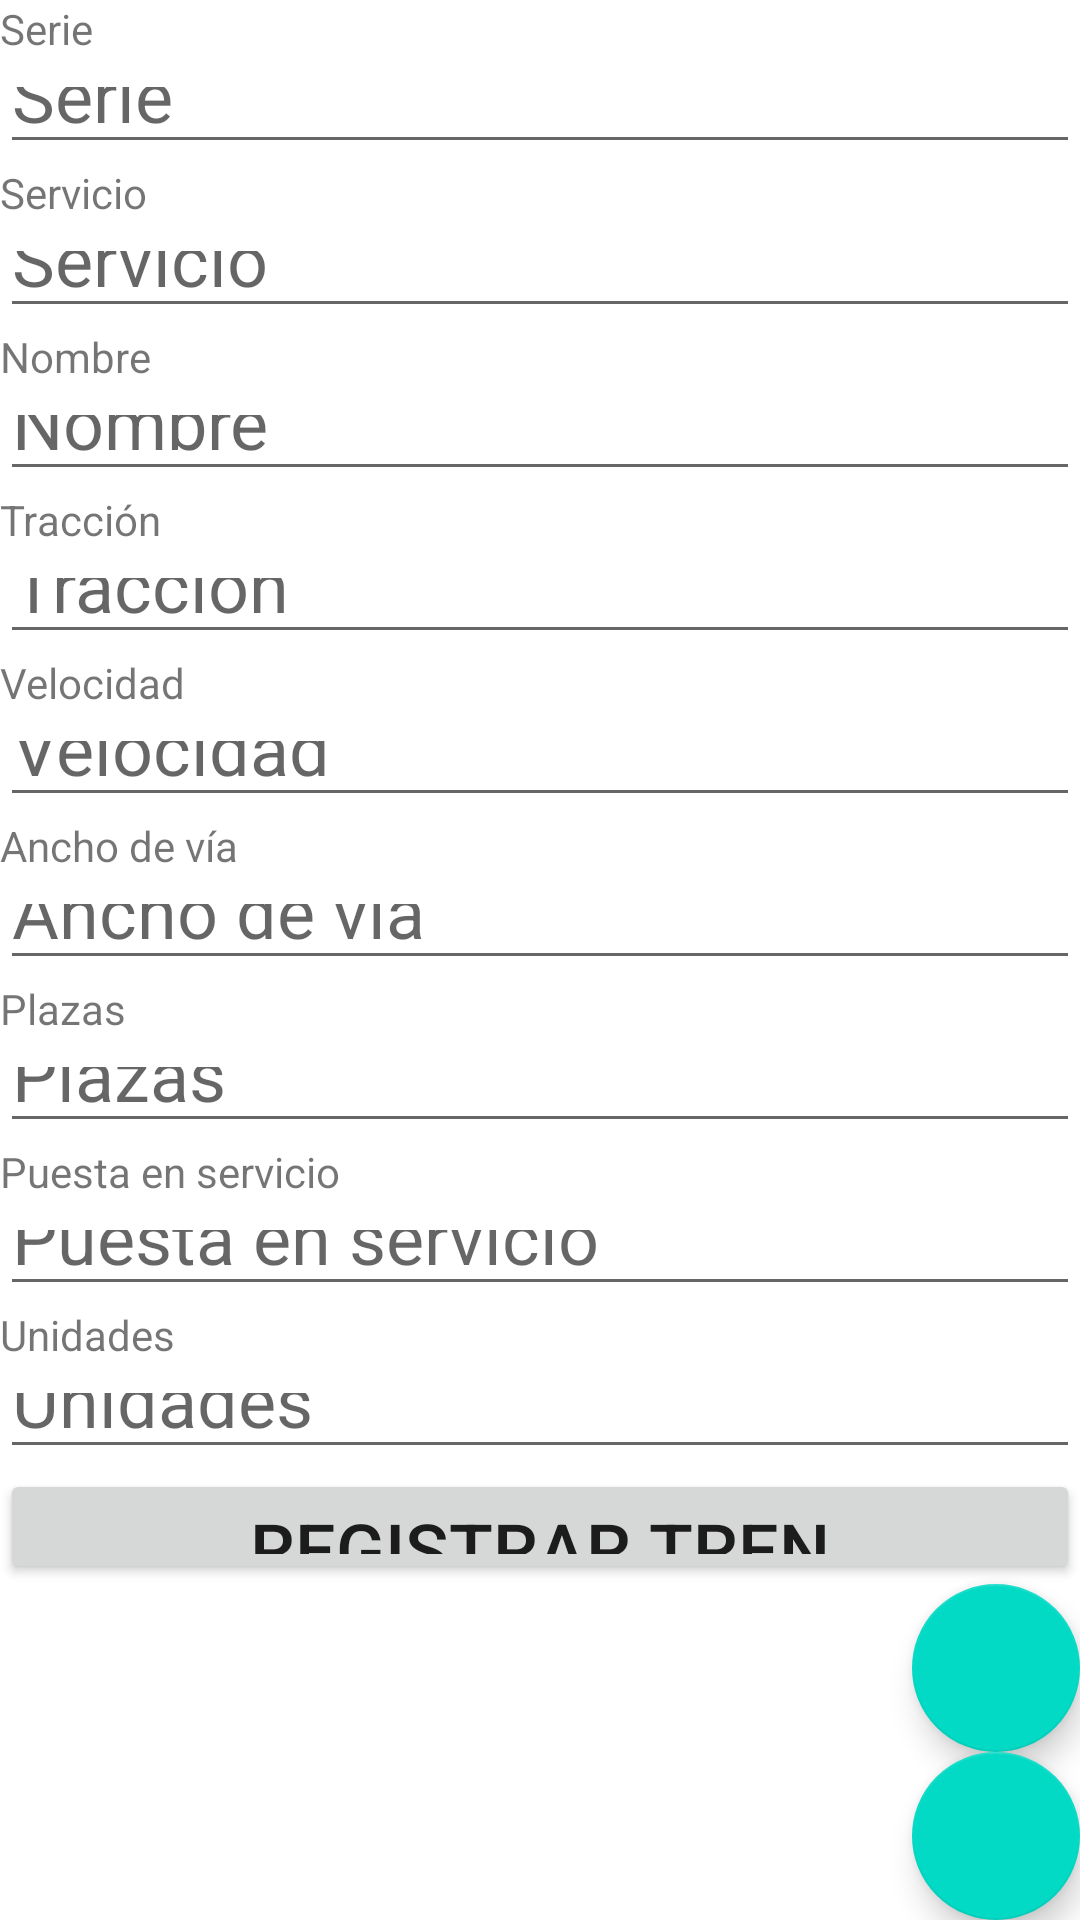

The Android layout XML behind this screen, and the referenced resources:
<!-- AndroidManifest.xml: application theme Theme.Tecnotren -->
<!-- res/layout/activity_ver.xml -->
<?xml version="1.0" encoding="utf-8"?>
<LinearLayout xmlns:android="http://schemas.android.com/apk/res/android"
    xmlns:app="http://schemas.android.com/apk/res-auto"
    xmlns:tools="http://schemas.android.com/tools"
    android:layout_width="match_parent"
    android:layout_height="match_parent"
    android:orientation="vertical"
    tools:context=".VerActivity">


    <TextView
        android:id="@+id/viewSerie"
        android:layout_width="match_parent"
        android:layout_height="wrap_content"
        android:text="@string/hint_serie" />

    <EditText
        android:id="@+id/txtSerie"
        android:layout_width="match_parent"
        android:layout_height="wrap_content"
        android:layout_weight="1"
        android:ems="10"
        android:hint="@string/hint_serie"
        android:labelFor="@id/viewSerie"
        android:inputType="text"
        android:textSize="24sp" />

    <TextView
        android:id="@+id/viewServicio"
        android:layout_width="match_parent"
        android:layout_height="wrap_content"
        android:text="@string/hint_servicio" />

    <EditText
        android:id="@+id/txtServicio"
        android:layout_width="match_parent"
        android:layout_height="wrap_content"
        android:layout_weight="1"
        android:ems="10"
        android:hint="@string/hint_servicio"
        android:labelFor="@id/viewServicio"
        android:inputType="text"
        android:textSize="24sp" />

    <TextView
        android:id="@+id/viewNombre"
        android:layout_width="match_parent"
        android:layout_height="wrap_content"
        android:text="@string/hint_nombre" />

    <EditText
        android:id="@+id/txtNombre"
        android:layout_width="match_parent"
        android:layout_height="wrap_content"
        android:layout_weight="1"
        android:ems="10"
        android:hint="@string/hint_nombre"
        android:labelFor="@id/viewNombre"
        android:inputType="text"
        android:textSize="24sp" />

    <TextView
        android:id="@+id/viewTraccion"
        android:layout_width="match_parent"
        android:layout_height="wrap_content"
        android:text="@string/hint_traccion" />

    <EditText
        android:id="@+id/txtTraccion"
        android:layout_width="match_parent"
        android:layout_height="wrap_content"
        android:layout_weight="1"
        android:ems="10"
        android:hint="@string/hint_traccion"
        android:labelFor="@id/viewTraccion"
        android:inputType="text"
        android:textSize="24sp" />

    <TextView
        android:id="@+id/viewVelocidad"
        android:layout_width="match_parent"
        android:layout_height="wrap_content"
        android:text="@string/hint_velocidad" />

    <EditText
        android:id="@+id/txtVelocidad"
        android:layout_width="match_parent"
        android:layout_height="wrap_content"
        android:layout_weight="1"
        android:ems="10"
        android:hint="@string/hint_velocidad"
        android:labelFor="@id/viewVelocidad"
        android:inputType="text"
        android:textSize="24sp" />

    <TextView
        android:id="@+id/viewAnchovia"
        android:layout_width="match_parent"
        android:layout_height="wrap_content"
        android:text="@string/hint_anchovia" />

    <EditText
        android:id="@+id/txtAnchovia"
        android:layout_width="match_parent"
        android:layout_height="wrap_content"
        android:layout_weight="1"
        android:ems="10"
        android:hint="@string/hint_anchovia"
        android:labelFor="@id/viewAnchovia"
        android:inputType="text"
        android:textSize="24sp" />

    <TextView
        android:id="@+id/viewPlazas"
        android:layout_width="match_parent"
        android:layout_height="wrap_content"
        android:text="@string/hint_plazas" />

    <EditText
        android:id="@+id/txtPlazas"
        android:layout_width="match_parent"
        android:layout_height="wrap_content"
        android:layout_weight="1"
        android:ems="10"
        android:hint="@string/hint_plazas"
        android:labelFor="@id/viewPlazas"
        android:inputType="text"
        android:textSize="24sp" />

    <TextView
        android:id="@+id/viewPuestaservicio"
        android:layout_width="match_parent"
        android:layout_height="wrap_content"
        android:text="@string/hint_puestaservicio" />

    <EditText
        android:id="@+id/txtPuestaservicio"
        android:layout_width="match_parent"
        android:layout_height="wrap_content"
        android:layout_weight="1"
        android:ems="10"
        android:hint="@string/hint_puestaservicio"
        android:labelFor="@id/viewPuestaservicio"
        android:inputType="text"
        android:textSize="24sp" />

    <TextView
        android:id="@+id/viewUnidades"
        android:layout_width="match_parent"
        android:layout_height="wrap_content"
        android:text="@string/hint_unidades" />

    <EditText
        android:id="@+id/txtUnidades"
        android:layout_width="match_parent"
        android:layout_height="wrap_content"
        android:layout_weight="1"
        android:ems="10"
        android:hint="@string/hint_unidades"
        android:labelFor="@id/viewUnidades"
        android:inputType="text"
        android:textSize="24sp" />

    <Button
        android:id="@+id/btnGuarda"
        android:layout_width="match_parent"
        android:layout_height="wrap_content"
        android:layout_weight="1"
        android:text="@string/btn_guarda"
        android:textSize="24sp" />

    <com.google.android.material.floatingactionbutton.FloatingActionButton
        android:id="@+id/fabEditar"
        android:layout_width="match_parent"
        android:layout_height="wrap_content"
        android:layout_gravity="bottom|top|end"
        android:clickable="true"
        android:src="@drawable/ic_edit" />

    <com.google.android.material.floatingactionbutton.FloatingActionButton
        android:id="@+id/fabEliminar"
        android:layout_width="match_parent"
        android:layout_height="wrap_content"
        android:layout_gravity="bottom|top|end"
        android:clickable="true"
        android:src="@drawable/ic_delete" />


</LinearLayout>
<!-- resources referenced by this layout -->
<resources>
  <string name="btn_guarda">Registrar Tren</string>
  <string name="hint_anchovia">Ancho de vía</string>
  <string name="hint_nombre">Nombre</string>
  <string name="hint_plazas">Plazas</string>
  <string name="hint_puestaservicio">Puesta en servicio</string>
  <string name="hint_serie">Serie</string>
  <string name="hint_servicio">Servicio</string>
  <string name="hint_traccion">Tracción</string>
  <string name="hint_unidades">Unidades</string>
  <string name="hint_velocidad">Velocidad</string>
  <style name="Theme.Tecnotren" parent="Theme.MaterialComponents.DayNight.DarkActionBar">
          
          <item name="colorPrimary">@color/purple_500</item>
          <item name="colorPrimaryVariant">@color/purple_700</item>
          <item name="colorOnPrimary">@color/white</item>
          
          <item name="colorSecondary">@color/teal_200</item>
          <item name="colorSecondaryVariant">@color/teal_700</item>
          <item name="colorOnSecondary">@color/black</item>
          
          <item name="android:statusBarColor">?attr/colorPrimaryVariant</item>
          
      </style>
  <!-- not gathered from this repository: default colours our renderer supplied (Android Studio template values) -->
  <color name="purple_500">#FF6200EE</color>
  <color name="purple_700">#FF3700B3</color>
  <color name="teal_200">#FF03DAC5</color>
  <color name="teal_700">#FF018786</color>
  <color name="black">#FF000000</color>
  <color name="white">#FFFFFFFF</color>
</resources>
